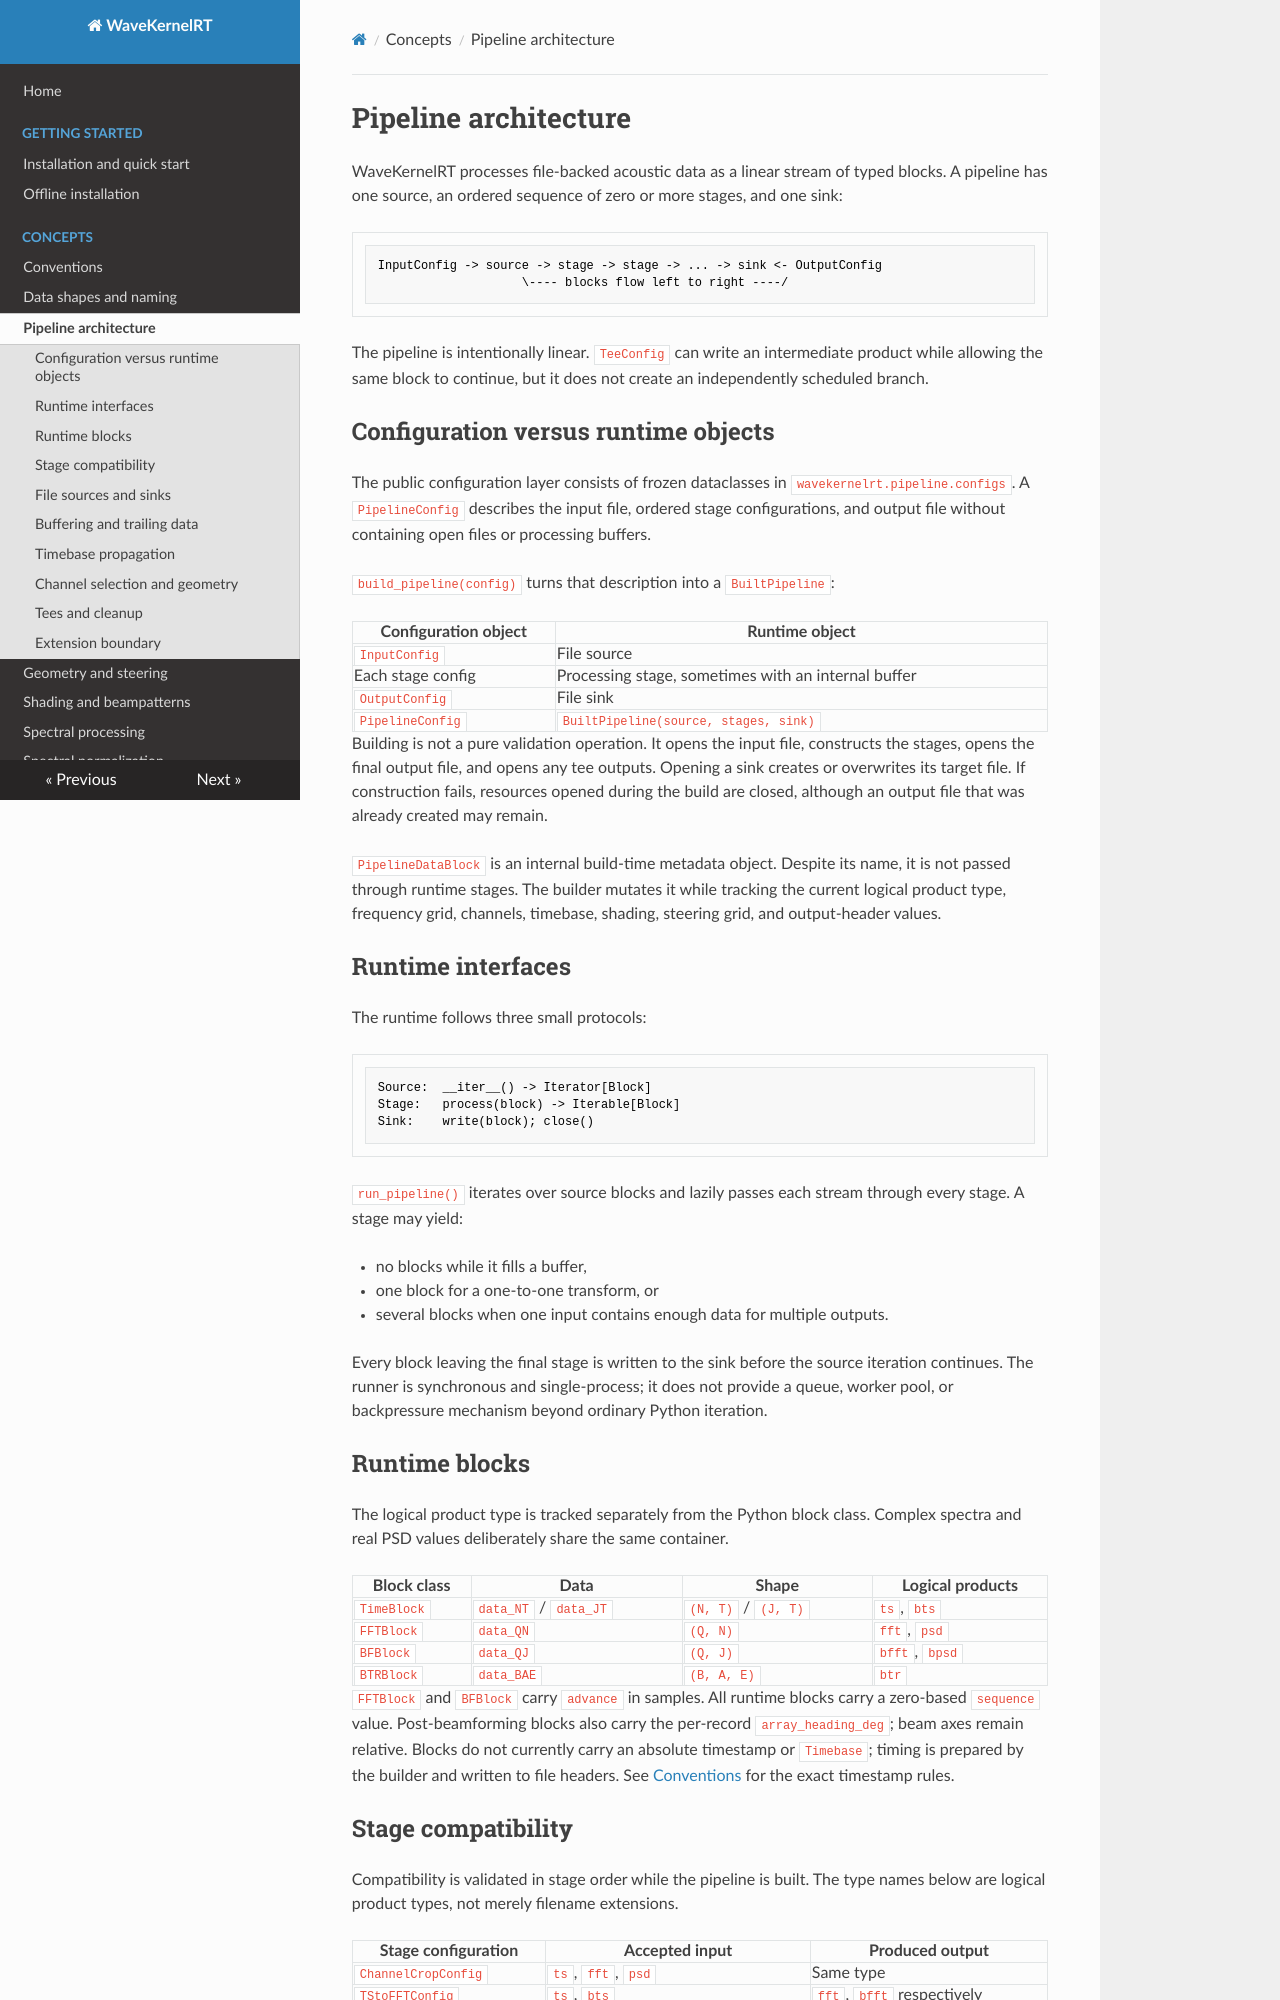

repository: Jeffrey-Ballard/WaveKernelRT · page: concepts/pipeline-architecture/index.html · generator: mkdocs

# Pipeline architecture

WaveKernelRT processes file-backed acoustic data as a linear stream of typed
blocks. A pipeline has one source, an ordered sequence of zero or more stages,
and one sink:

```text
InputConfig -> source -> stage -> stage -> ... -> sink <- OutputConfig
                    \---- blocks flow left to right ----/
```

The pipeline is intentionally linear. `TeeConfig` can write an intermediate
product while allowing the same block to continue, but it does not create an
independently scheduled branch.

## Configuration versus runtime objects

The public configuration layer consists of frozen dataclasses in
`wavekernelrt.pipeline.configs`. A `PipelineConfig` describes the input file,
ordered stage configurations, and output file without containing open files or
processing buffers.

`build_pipeline(config)` turns that description into a `BuiltPipeline`:

| Configuration object | Runtime object |
| --- | --- |
| `InputConfig` | File source |
| Each stage config | Processing stage, sometimes with an internal buffer |
| `OutputConfig` | File sink |
| `PipelineConfig` | `BuiltPipeline(source, stages, sink)` |

Building is not a pure validation operation. It opens the input file, constructs
the stages, opens the final output file, and opens any tee outputs. Opening a
sink creates or overwrites its target file. If construction fails, resources
opened during the build are closed, although an output file that was already
created may remain.

`PipelineDataBlock` is an internal build-time metadata object. Despite its name,
it is not passed through runtime stages. The builder mutates it while tracking
the current logical product type, frequency grid, channels, timebase, shading,
steering grid, and output-header values.

## Runtime interfaces

The runtime follows three small protocols:

```python
Source:  __iter__() -> Iterator[Block]
Stage:   process(block) -> Iterable[Block]
Sink:    write(block); close()
```

`run_pipeline()` iterates over source blocks and lazily passes each stream
through every stage. A stage may yield:

- no blocks while it fills a buffer,
- one block for a one-to-one transform, or
- several blocks when one input contains enough data for multiple outputs.

Every block leaving the final stage is written to the sink before the source
iteration continues. The runner is synchronous and single-process; it does not
provide a queue, worker pool, or backpressure mechanism beyond ordinary Python
iteration.

## Runtime blocks

The logical product type is tracked separately from the Python block class.
Complex spectra and real PSD values deliberately share the same container.

| Block class | Data | Shape | Logical products |
| --- | --- | --- | --- |
| `TimeBlock` | `data_NT` / `data_JT` | `(N, T)` / `(J, T)` | `ts`, `bts` |
| `FFTBlock` | `data_QN` | `(Q, N)` | `fft`, `psd` |
| `BFBlock` | `data_QJ` | `(Q, J)` | `bfft`, `bpsd` |
| `BTRBlock` | `data_BAE` | `(B, A, E)` | `btr` |

`FFTBlock` and `BFBlock` carry `advance` in samples. All runtime blocks carry a
zero-based `sequence` value. Post-beamforming blocks also carry the per-record
`array_heading_deg`; beam axes remain relative. Blocks do not currently carry
an absolute timestamp or `Timebase`; timing is prepared by the builder and
written to file headers.
See [Conventions](conventions.md#runtime-block-timing) for the exact timestamp
rules.
